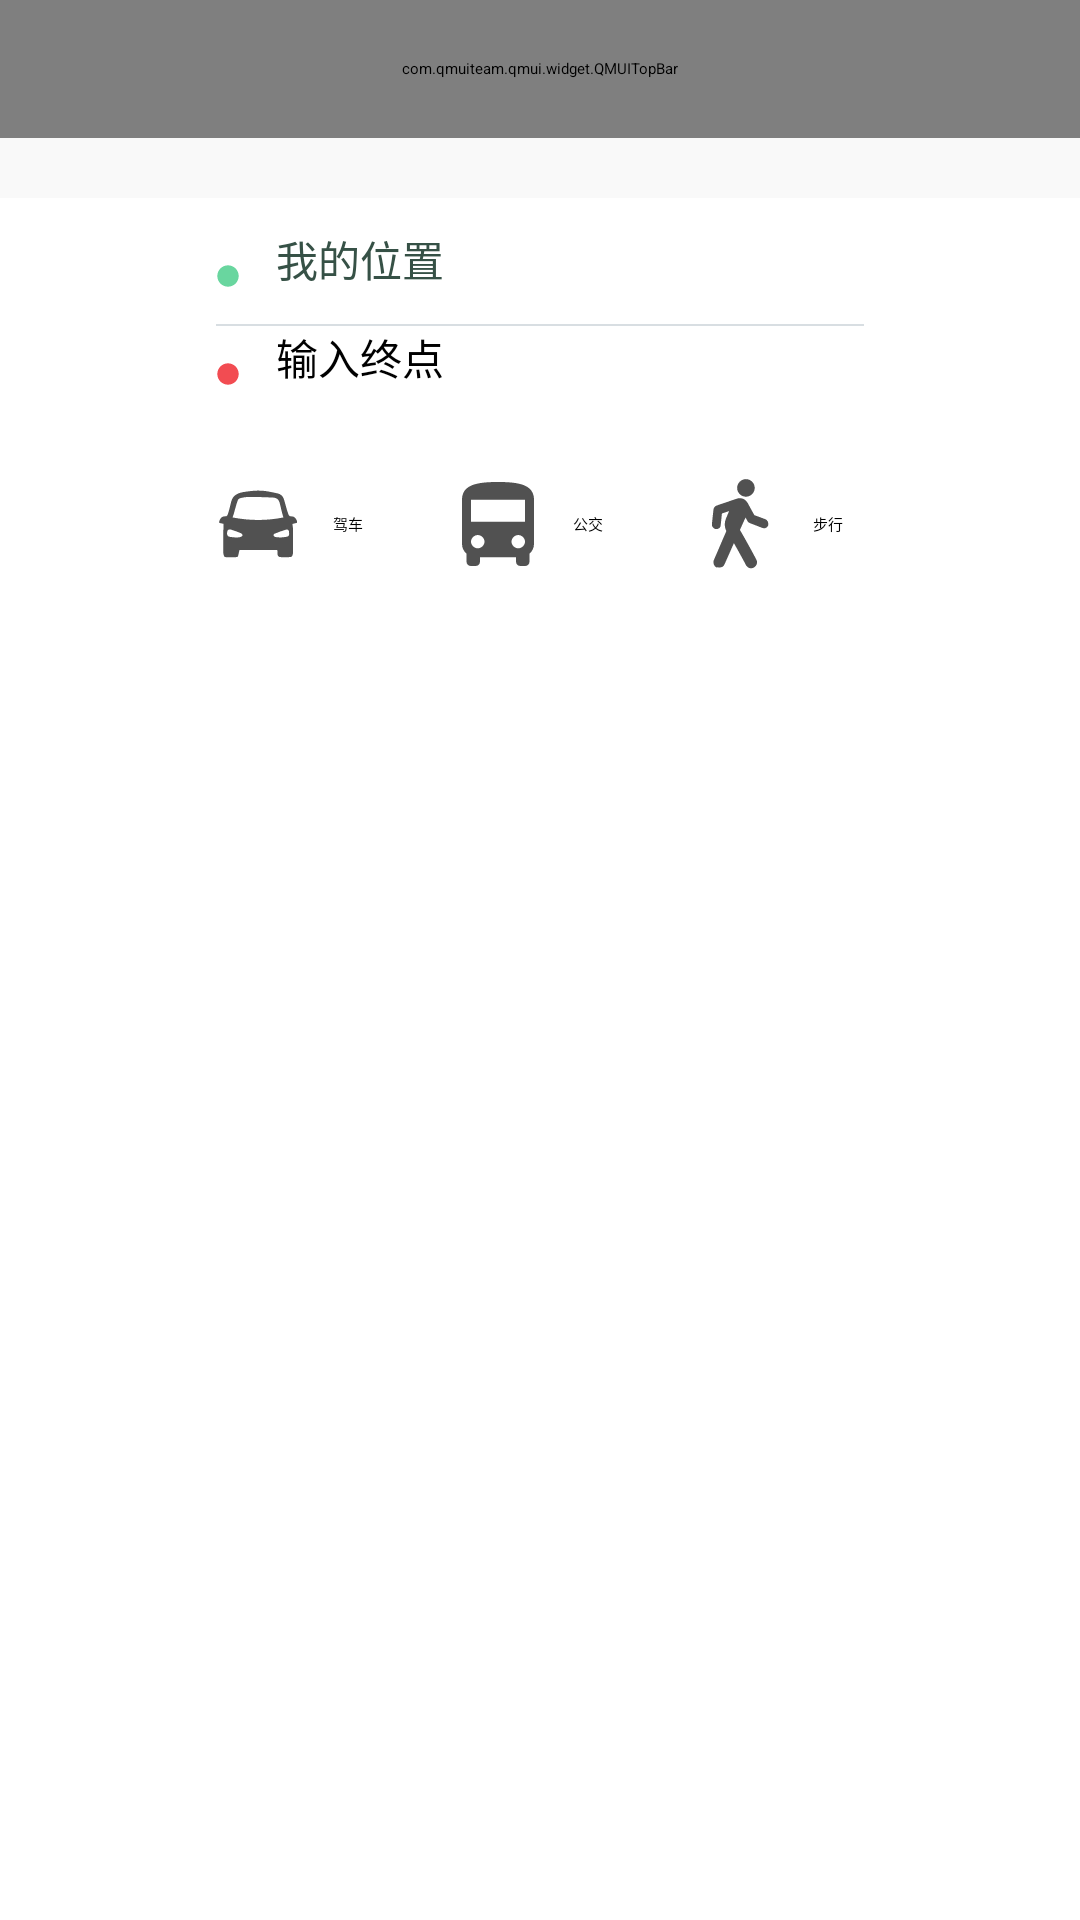

Layout XML and referenced resources for this Android screen:
<!-- AndroidManifest.xml: application theme QMUI.Compat -->
<!-- res/layout/activity_navigation.xml -->
<?xml version="1.0" encoding="utf-8"?>
<android.support.constraint.ConstraintLayout xmlns:android="http://schemas.android.com/apk/res/android"
    xmlns:app="http://schemas.android.com/apk/res-auto"
    android:layout_width="match_parent"
    android:layout_height="match_parent">

    <LinearLayout
        android:layout_width="match_parent"
        android:layout_height="wrap_content"
        android:orientation="vertical"
        android:background="@color/colorBackground"
        >

        <com.qmuiteam.qmui.widget.QMUITopBar
            android:id="@+id/menu_top_bar"
            android:layout_width="match_parent"
            android:layout_height="46dp"
            app:qmui_topbar_bg_color="@color/colorBackground">

            <ImageView
                android:id="@+id/login_back"
                android:layout_width="wrap_content"
                android:layout_height="wrap_content"
                android:layout_marginStart="10dp"
                android:layout_marginTop="7dp"
                android:src="@drawable/ic_icon_sample_back" />

            <TextView
                android:layout_width="wrap_content"
                android:layout_height="wrap_content"
                android:layout_marginStart="50dp"
                android:layout_marginTop="11dp"
                android:text="@string/main_bottom_navigation_title"
                android:textColor="@color/colorTextView"
                android:textSize="16sp" />
        </com.qmuiteam.qmui.widget.QMUITopBar>

        
        <LinearLayout
            android:layout_width="match_parent"
            android:layout_height="wrap_content"
            android:orientation="vertical"
            android:paddingStart="60dp"
            android:paddingEnd="60dp"
            android:layout_marginTop="20dp"
            android:background="@drawable/navigation_nav_mode_border"
            android:elevation="10dp"
            >
            <EditText
                android:layout_width="match_parent"
                android:layout_height="wrap_content"
                android:hint="@string/navigation_start_point_tip"
                android:drawableStart="@drawable/ic_icon_start_point"
                android:background="@color/colorLight"
                android:paddingTop="10dp"
                android:textSize="14sp"
                android:textColor="@color/colorTextView"
                />
            <View
                android:layout_width="match_parent"
                android:layout_height="0.5dp"
                android:background="@color/colorBorder"
                android:layout_marginLeft="12dp"
                android:layout_marginRight="12dp"/>
            <EditText
                android:layout_width="match_parent"
                android:layout_height="wrap_content"
                android:hint="@string/navigation_end_point_tip"
                android:drawableStart="@drawable/ic_icon_end_point"
                android:background="@color/colorLight"
                android:paddingBottom="10dp"
                android:textSize="14sp"
                />

            
            <LinearLayout
                android:layout_width="match_parent"
                android:layout_height="wrap_content"
                android:orientation="horizontal"
                android:layout_marginTop="8dp"
                android:layout_marginBottom="15dp"
                >
                <TextView
                    android:layout_width="0dp"
                    android:layout_height="wrap_content"
                    android:text="@string/navigation_drive_title"
                    android:layout_weight="1"
                    android:gravity="center"
                    android:drawableStart="@drawable/ic_icon_drive"
                    android:paddingStart="10dp"
                    android:paddingEnd="10dp"
                    />
                <TextView
                    android:layout_width="0dp"
                    android:layout_height="wrap_content"
                    android:text="@string/navigation_bus_title"
                    android:layout_weight="1"
                    android:gravity="center"
                    android:drawableStart="@drawable/ic_icon_bus"
                    android:paddingStart="10dp"
                    android:paddingEnd="10dp"
                    />
                <TextView
                    android:layout_width="0dp"
                    android:layout_height="wrap_content"
                    android:text="@string/navigation_walk_title"
                    android:layout_weight="1"
                    android:gravity="center"
                    android:drawableStart="@drawable/ic_icon_walk"
                    android:paddingStart="10dp"
                    android:paddingEnd="10dp"
                    />
            </LinearLayout>
        </LinearLayout>

    </LinearLayout>

</android.support.constraint.ConstraintLayout>
<!-- resources referenced by this layout -->
<resources>
  <color name="colorBackground">#f9f9f9</color>
  <color name="colorBorder">#d8dee2</color>
  <color name="colorLight">#ffffff</color>
  <color name="colorTextView">#365146</color>
  <!-- drawable ic_icon_bus (drawable) -->
  <vector xmlns:android="http://schemas.android.com/apk/res/android"
      android:width="32dp"
      android:height="32dp"
      android:viewportWidth="1024"
      android:viewportHeight="1024">
    <path
        android:pathData="M128,724.22c0,42.43 19.2,80.19 48,103.74l0,84.86C176,941.12 195.2,960 224,960l48,0C300.8,960 320,941.12 320,912.83l0,-47.17 384,0 0,47.17C704,941.12 723.2,960 752,960l48,0c28.8,0 48,-18.88 48,-47.17l0,-84.86C876.8,804.35 896,766.66 896,724.22L896,252.61C896,87.55 723.2,64 512,64 300.8,64 128,87.55 128,252.61L128,724.22zM296,771.39c-38.4,0 -72,-33.02 -72,-70.72 0,-37.7 33.6,-70.72 72,-70.72 38.4,0 72,33.02 72,70.72C368,738.37 334.4,771.39 296,771.39zM728,771.39c-38.4,0 -72,-33.02 -72,-70.72 0,-37.7 33.6,-70.72 72,-70.72s72,33.02 72,70.72C800,738.37 766.4,771.39 728,771.39zM800,488.45l-576,0L224,252.61l576,0L800,488.45z"
        android:fillColor="#515151"/>
  </vector>
  <!-- drawable ic_icon_end_point (drawable) -->
  <vector xmlns:android="http://schemas.android.com/apk/res/android"
      android:width="32dp"
      android:height="32dp"
      android:viewportWidth="1024"
      android:viewportHeight="1024">
    <path
        android:pathData="M512,397.86c63.04,0 114.14,51.1 114.14,114.14S575.04,626.14 512,626.14 397.86,575.04 397.86,512 448.96,397.86 512,397.86z"
        android:fillColor="#f24c52"/>
  </vector>
  <!-- drawable ic_icon_sample_back (drawable) -->
  <vector xmlns:android="http://schemas.android.com/apk/res/android"
      android:width="32dp"
      android:height="32dp"
      android:viewportWidth="1024"
      android:viewportHeight="1024">
    <path
        android:pathData="M706.8,477.1H391l130.3,-130.3c12.9,-12.9 12.9,-33.8 0,-46.7 -12.9,-12.9 -33.8,-12.9 -46.7,0L311.3,463.4 295.7,479c-17.2,17.2 -17.2,45 0,62.2l178.9,178.9c12.9,12.9 33.8,12.9 46.7,0s12.9,-33.8 0,-46.7L391,543.1h315.8c18.2,0 33,-14.8 33,-33s-14.8,-33 -33,-33z"
        android:fillColor="#365146"/>
  </vector>
  <!-- drawable ic_icon_start_point (drawable) -->
  <vector xmlns:android="http://schemas.android.com/apk/res/android"
      android:width="32dp"
      android:height="32dp"
      android:viewportWidth="1024"
      android:viewportHeight="1024">
    <path
        android:pathData="M512,397.86c63.04,0 114.14,51.1 114.14,114.14S575.04,626.14 512,626.14 397.86,575.04 397.86,512 448.96,397.86 512,397.86z"
        android:fillColor="#69d69f"/>
  </vector>
  <!-- drawable navigation_nav_mode_border (drawable) -->
  <?xml version="1.0" encoding="utf-8"?>
  <shape xmlns:android="http://schemas.android.com/apk/res/android">
      <solid android:color="@color/colorLight"/>
  </shape>
  <string name="main_bottom_navigation_title">导航</string>
  <string name="navigation_bus_title">公交</string>
  <string name="navigation_drive_title">驾车</string>
  <string name="navigation_end_point_tip">输入终点</string>
  <string name="navigation_start_point_tip">我的位置</string>
  <string name="navigation_walk_title">步行</string>
</resources>
